Run: headless pygame with SDL's dummy video driver; simulated clock (each Clock.tick advances the game by its frame time, no real sleeping); random seed 0; keys injected as events and as key.get_pressed() state; no mouse input.
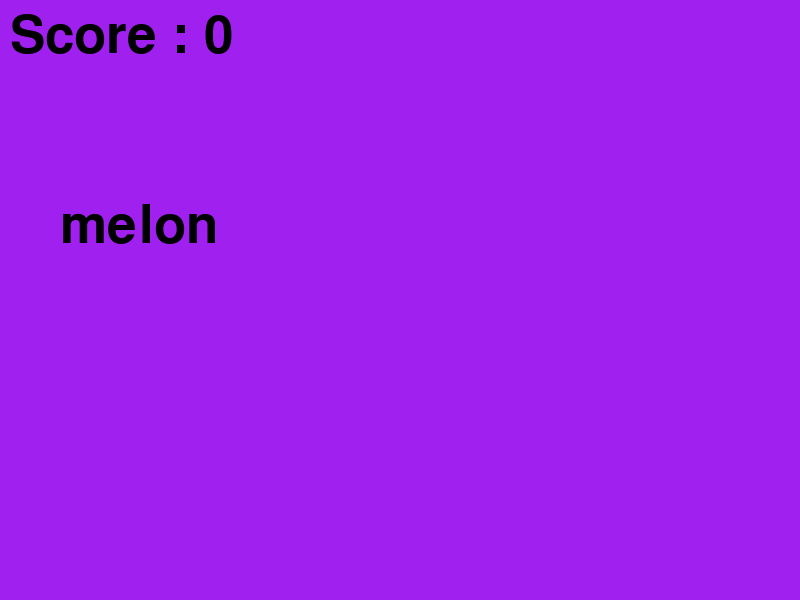
Frame 1 of 4 · flips 1–60 · no input
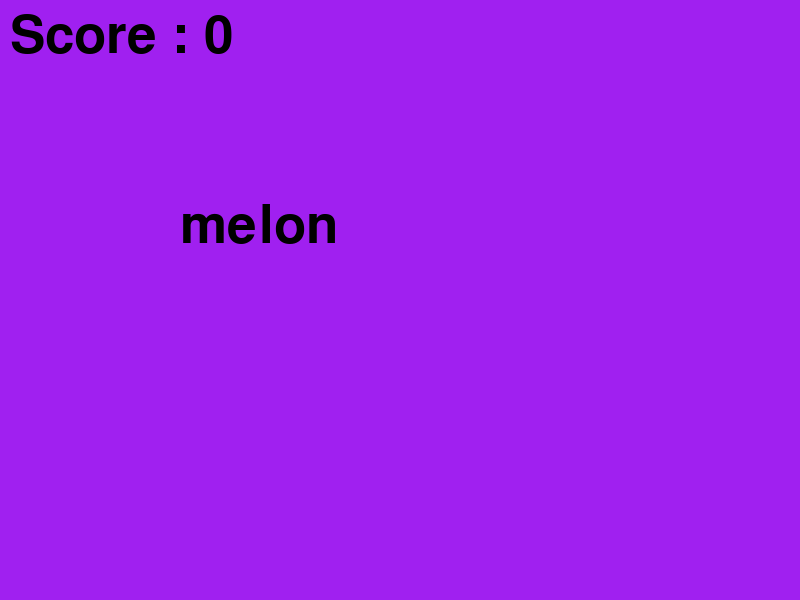
Frame 2 of 4 · flips 61–180 · tapped SPACE, RETURN · held RIGHT (→), D
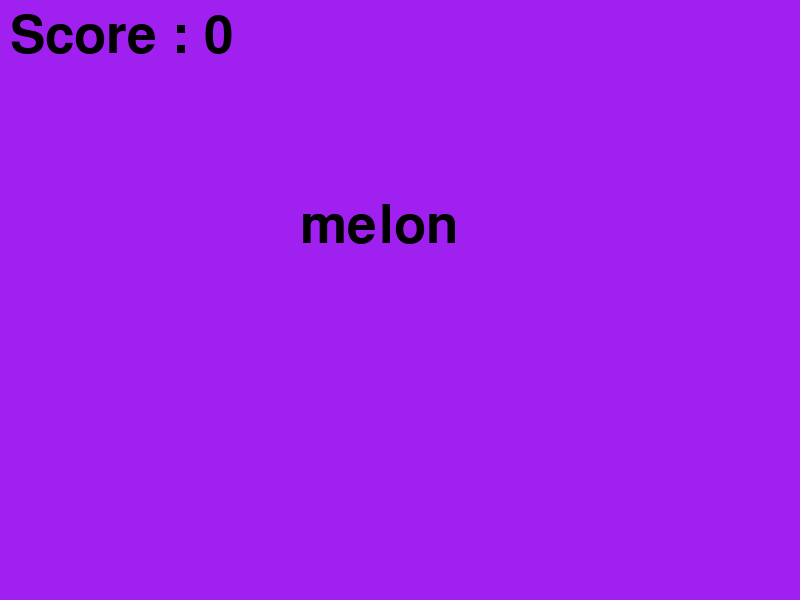
Frame 3 of 4 · flips 181–300 · held DOWN (↓), S
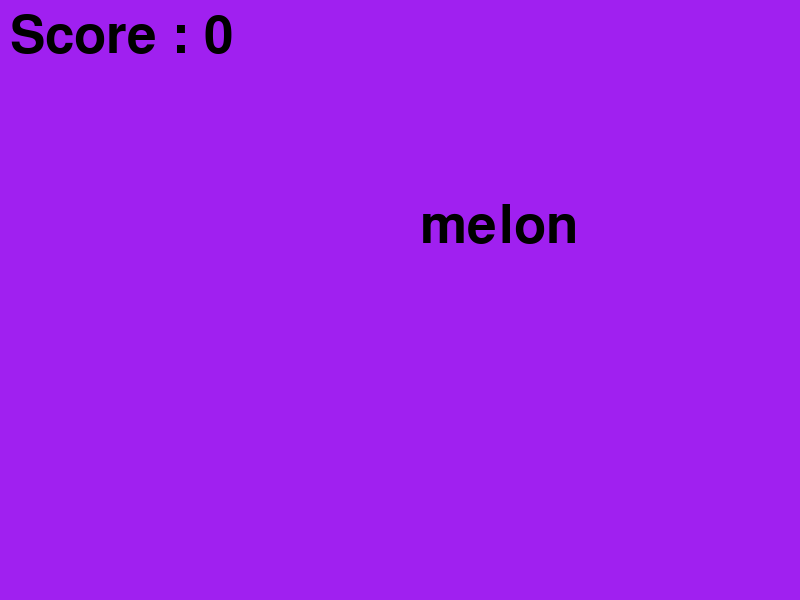
Frame 4 of 4 · flips 301–420 · held LEFT (←), A, UP (↑), W

The pygame program that drew these frames:

# WATERFALL TEXT

import pygame
import string
import random
from random import randrange
import sys


def WATERFALL_TEXT():
    width = 800
    height = 600
    white = (255,255,255)
    black = (0,0,0)

    pygame.init()
    window = pygame.display.set_mode((width,height))
    pygame.display.set_caption('TYPING GAME')


    font = pygame.font.SysFont('comicsansms', 40)
    word = ['budi','andi','reni','sulis','muloyo','maman']

    class TEXT:

        def __init__(self):
            self.x = random.randint(0, width - 100)
            self.y = -50
            self.text = ''.join(random.choices(word))
            self.speed = 1

        def move (self):
            self.y += self.speed

        def draw(self):
            text_surface = font.render(self.text, True, black)
            window.blit(text_surface, (self.x,self.y))


    clock = pygame.time.Clock()
    score = 0
    text_list = []
    mmax = 40

    while True:
        # Handle Event
        for event in pygame.event.get():
            if event.type == pygame.QUIT:
                sys.exit()

        # Generate New Text
        #if len(text_list) < 4 :
        if randrange(mmax) == 17:
            text_list.append(TEXT())

            
        # Move and draw text
        window.fill("purple")
        for text in text_list:
            text.move()
            text.draw()

            # Checking if they reach the bottom of the screen
            if text.y > height:
                text_list.remove(text)

            # Checkif when player type correctly
            # keys = pygame.key.get_pressed()
            # if all(key in keys for key in text.text):
            #     text_list.remove(text)
            #     score += 1

        # display score
        score_surface = font.render("Score : " + str(score), True, black)
        window.blit(score_surface, (5,10))

        pygame.display.update()
        clock.tick(60)


# DISAPPEAR TEXT
def DISSAPPEAR_TEXT():

    def select_word():
        word_list = [
            'apple',
            'banana',
            'cherry',
            'melon',
            'orange'
        ]

        num_of_elements = len(word_list)
        i = random.randint(0, num_of_elements - 1)
        return word_list[i]


    def cut_head_char(word):
       
        return word[1:]


    def is_empty_word(word):
        return len(word) == 0
        #return not word


    def run_game():
        pygame.init()
        screen = pygame.display.set_mode((800, 600))
        font_big = pygame.font.SysFont(None, 78)
        word = select_word()
        cl = pygame.time.Clock()

        score = 0
        temp = 0

        while True:
            temp+=1
            
            screen.fill("purple")
            sf_word = font_big.render(word, True, (0, 0, 0))
            center_x = screen.get_rect().width / 2 - sf_word.get_rect().width / 2
            screen.blit(sf_word, (temp, 200))

            sc = font_big.render(f"Score : {score}", True, (0,0,0))
            screen.blit(sc, (10,10))
          
           #pygame.display.update()

            for event in pygame.event.get():
                if event.type == pygame.QUIT:
                    sys.exit()
                if event.type == pygame.KEYDOWN:
                    if event.unicode == word[0]:
                        word = cut_head_char(word)
                        if is_empty_word(word):
                            word = select_word()
                            score += 1

            pygame.display.update()
            cl.tick(60)

    run_game()

# MAIN 
#WATERFALL_TEXT()
DISSAPPEAR_TEXT()
